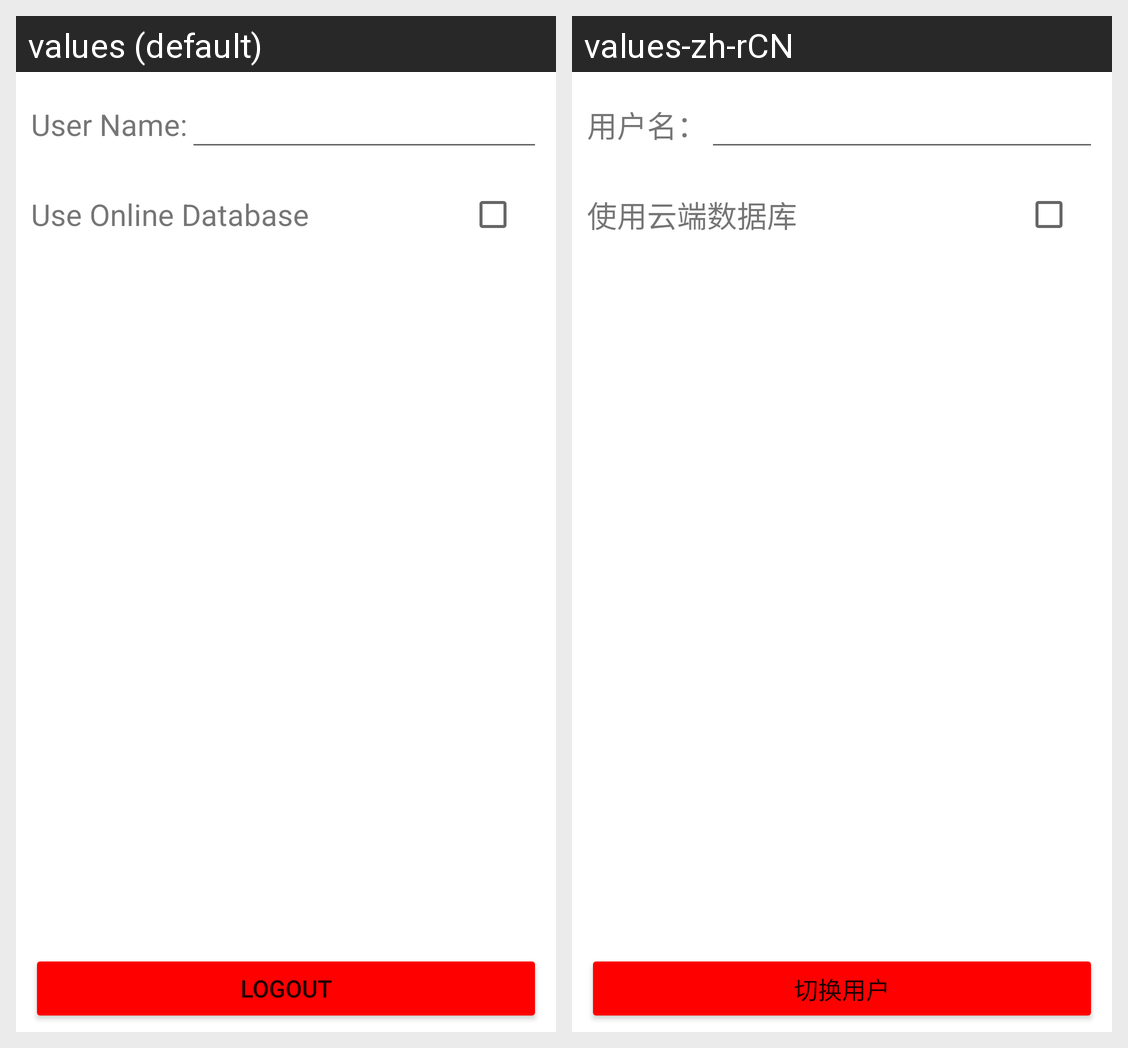

This grid shows one Android layout under two languages. Give, for every string resource on the screen, its name, the default text and each shown locale's text.
Android screen res/layout/fragment_settings.xml rendered under 2 locales, left to right: values (default), values-zh-rCN. Device: Nexus 5 (rendered at 1080×1920; each locale shown at half size, 540×960, under a caption strip naming it); theme Theme.Week_Recipe.
Strings drawn on this screen, with the default value and each locale's value (text and hints the layout hard-codes, and strings that could not be matched under every locale, appear in the picture but are not listed):

input_UserName
  values: User Name:
  values-zh-rCN: 用户名：

text_useOnlineDatabase
  values: Use Online Database
  values-zh-rCN: 使用云端数据库

button_logout
  values: Logout
  values-zh-rCN: 切换用户
